Run: headless pygame with SDL's dummy video driver; simulated clock (each Clock.tick advances the game by its frame time, no real sleeping); random seed 0; keys injected as events and as key.get_pressed() state; no mouse input.
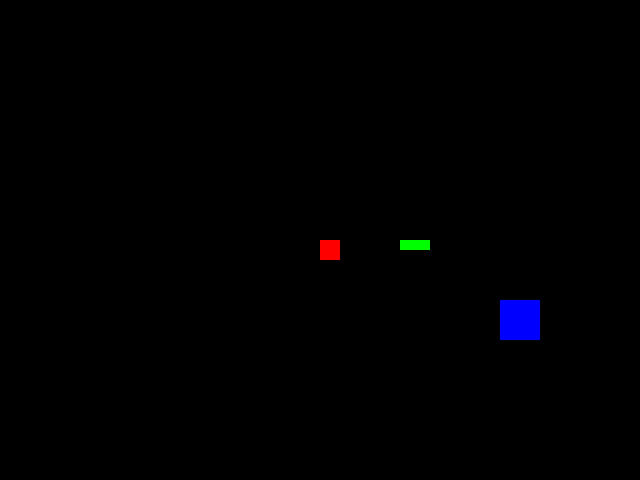
Frame 1 of 4 · flips 1–60 · no input
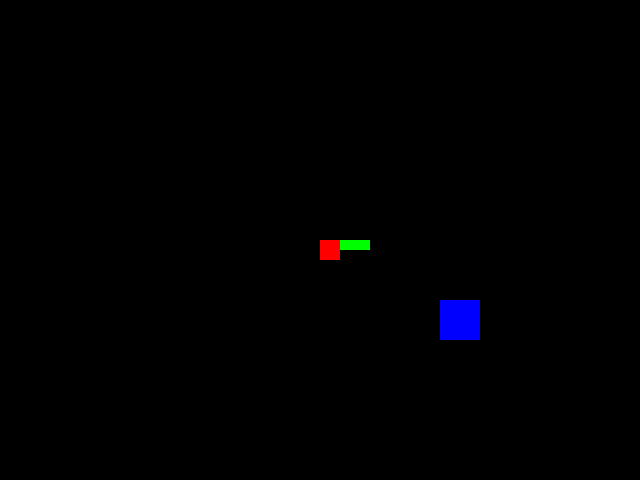
Frame 2 of 4 · flips 61–180 · tapped SPACE, RETURN · held RIGHT (→), D
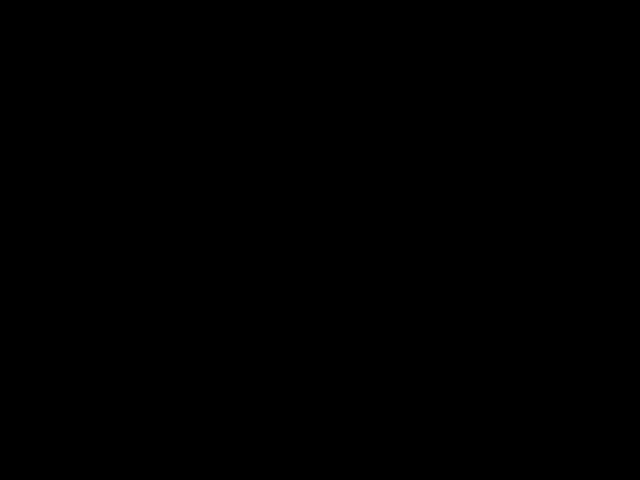
Frame 3 of 4 · flips 181–300 · held DOWN (↓), S
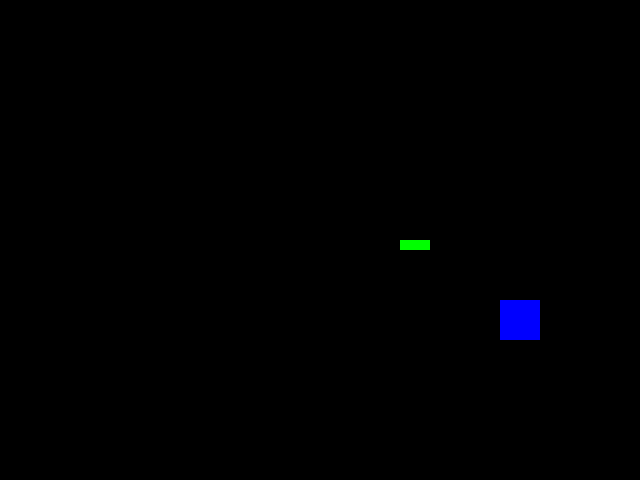
Frame 4 of 4 · flips 301–420 · held LEFT (←), A, UP (↑), W

The pygame program that drew these frames:

import pygame
import sys

# Initialize Pygame
pygame.init()

# Game settings
SCREEN_WIDTH, SCREEN_HEIGHT = 640, 480  # Window dimensions
PIXEL_SIZE = 10  # Size of a "pixel" in the game
BG_COLOR = (0, 0, 0)  # Background color (black)
FPS = 60  # Frames per second
FPS_THRESHOLD = 60  # Threshold to trigger FPS warning

# Modular settings for character movement
char_speed = 1  # Speed in game-world pixel units per frame

# Map settings (in game-world pixel units)
MAP_WIDTH, MAP_HEIGHT = 128, 96  # Map dimensions

# Create the screen object
screen = pygame.display.set_mode((SCREEN_WIDTH, SCREEN_HEIGHT))
pygame.display.set_caption("Pixelated Game with Enhanced Features")

# Font settings for FPS warning
pygame.font.init()
font = pygame.font.SysFont('Arial', 24)
warning_text = font.render('Warning: FPS below 60!', True, (255, 0, 0))

# Grid to track object locations
grid = {}

# Register an object in the spatial grid
def register_in_grid(obj):
    """Register all squares of an object in the grid by their (x, y) positions."""
    if not obj.collidable:
        return  # Exempted objects are not registered for collision
    for square in obj.squares:
        offset_x, offset_y, width, height, _ = square
        for i in range(width):
            for j in range(height):
                grid_pos = (obj.x + offset_x + i, obj.y + offset_y + j)
                if grid_pos in grid:
                    grid[grid_pos].append(obj)
                else:
                    grid[grid_pos] = [obj]

# Unregister an object from the grid
def unregister_from_grid(obj):
    """Remove an object from its current position in the grid."""
    if not obj.collidable:
        return  # Exempted objects are not registered for collision
    for square in obj.squares:
        offset_x, offset_y, width, height, _ = square
        for i in range(width):
            for j in range(height):
                grid_pos = (obj.x + offset_x + i, obj.y + offset_y + j)
                if grid_pos in grid and obj in grid[grid_pos]:
                    grid[grid_pos].remove(obj)
                    if not grid[grid_pos]:  # Clean up empty grid cells
                        del grid[grid_pos]

# Define a function to draw objects based on game-world pixel units and sizes
def draw_object(surface, x, y, squares):
    """Draw an object defined by a list of (offset_x, offset_y, width, height, color) tuples."""
    for square in squares:
        offset_x, offset_y, width, height, color = square
        pygame.draw.rect(surface, color, (
            (x + offset_x) * PIXEL_SIZE,  # Convert to raw screen pixels
            (y + offset_y) * PIXEL_SIZE,
            width * PIXEL_SIZE, height * PIXEL_SIZE))  # Scale width and height

# Define the GameObject class using game-world pixel units and sizes
class GameObject:
    def __init__(self, x, y, squares, collidable=True):
        """
        Initialize a game object.
        
        Args:
            x (int): X position in game-world pixel units.
            y (int): Y position in game-world pixel units.
            squares (list): List of squares defining the object.
            collidable (bool): Whether the object participates in collision detection.
        """
        self.x = x  # Position in game-world pixel units
        self.y = y  # Position in game-world pixel units
        self.squares = squares  # Structure of the object as squares (with sizes)
        self.collidable = collidable  # Collision flag
        register_in_grid(self)

    def draw(self, surface, camera):
        """Draw the object using the camera offset."""
        draw_object(surface, self.x - camera.x, self.y - camera.y, self.squares)

    def move(self, dx, dy):
        """Move the object by dx, dy in game-world pixel units."""
        if not self.collidable:
            # If not collidable, simply move without collision checks
            self.x += dx
            self.y += dy
            return

        # Unregister the object from the current grid
        unregister_from_grid(self)

        # Calculate new position
        new_x = self.x + dx
        new_y = self.y + dy

        # Check for collisions in the new position
        if self.check_collision(new_x, new_y):
            # Collision occurred, re-register at the current position and exit
            register_in_grid(self)
            return  # Cancel movement if a collision occurs

        # Apply the move if no collision
        self.x = new_x
        self.y = new_y

        # Register the object in the new grid position
        register_in_grid(self)

    def check_collision(self, new_x, new_y):
        """Check if moving to the new position would cause a collision."""
        for square in self.squares:
            offset_x, offset_y, width, height, _ = square
            # Check for collision by looking at the grid positions that this square would occupy
            for i in range(width):
                for j in range(height):
                    new_grid_pos = (new_x + offset_x + i, new_y + offset_y + j)
                    if new_grid_pos in grid:
                        for other in grid[new_grid_pos]:
                            if other != self:
                                # Trigger the collision callback
                                self.on_collision(other)
                                other.on_collision(self)
                                return True
        return False

    def on_collision(self, other):
        """Callback when this object collides with another."""
        print(f"Collision detected between {self} and {other}")

    def __repr__(self):
        """String representation for debugging."""
        return f"GameObject({self.x}, {self.y}, Collidable={self.collidable})"

# Define a simple camera class using game-world pixel units
class Camera:
    def __init__(self, width, height):
        self.x = 0  # Camera position in game-world pixel units
        self.y = 0
        self.width = width // PIXEL_SIZE  # Convert screen size to game-world units
        self.height = height // PIXEL_SIZE

    def update(self, target):
        """Center the camera on the target object, ensuring it stays within the map bounds."""
        self.x = target.x - self.width // 2
        self.y = target.y - self.height // 2

        # Clamp camera within the map boundaries
        self.x = max(0, min(self.x, MAP_WIDTH - self.width))
        self.y = max(0, min(self.y, MAP_HEIGHT - self.height))

# Main game loop
def main():
    clock = pygame.time.Clock()  # For controlling the frame rate
    running = True

    # Define the character object with a 2x2 square size (in game-world units)
    character_squares = [
        (0, 0, 2, 2, (255, 0, 0)),  # Red square, 2x2
    ]
    character = GameObject(32, 24, character_squares)  # Position is in game-world units

    # Define a wall object that will cause a collision with a larger size
    wall_squares = [(0, 0, 3, 1, (0, 255, 0))]  # Green rectangle, 3x1
    wall = GameObject(40, 24, wall_squares)

    # Define an exempted object (e.g., decorative element) that does not collide
    decorative_squares = [(0, 0, 4, 4, (0, 0, 255))]  # Blue square, 4x4
    decorative = GameObject(50, 30, decorative_squares, collidable=False)

    # Create the camera
    camera = Camera(SCREEN_WIDTH, SCREEN_HEIGHT)

    while running:
        clock.tick(FPS)  # Ensure the game runs at the desired frame rate

        for event in pygame.event.get():
            if event.type == pygame.QUIT:  # Close the game window
                running = False

        # Get the current state of the keyboard
        keys_pressed = pygame.key.get_pressed()

        # Handle movement in game-world pixel units
        dx, dy = 0, 0
        if keys_pressed[pygame.K_LEFT]:
            dx = -char_speed
        if keys_pressed[pygame.K_RIGHT]:
            dx = char_speed
        if keys_pressed[pygame.K_UP]:
            dy = -char_speed
        if keys_pressed[pygame.K_DOWN]:
            dy = char_speed

        character.move(dx, dy)

        # Update the camera to follow the character
        camera.update(character)

        # Fill the screen with the background color
        screen.fill(BG_COLOR)

        # Draw all objects
        wall.draw(screen, camera)
        decorative.draw(screen, camera)  # Decorative object (non-collidable)
        character.draw(screen, camera)

        # FPS Monitoring
        current_fps = clock.get_fps()
        if current_fps < FPS_THRESHOLD:
            # Render the warning text
            screen.blit(warning_text, (10, 10))

        # Optional: Display current FPS for debugging (comment out if not needed)
        # fps_text = font.render(f'FPS: {int(current_fps)}', True, (255, 255, 255))
        # screen.blit(fps_text, (10, 40))

        # Update the display
        pygame.display.flip()

    pygame.quit()
    sys.exit()

# Run the game
if __name__ == "__main__":
    main()
